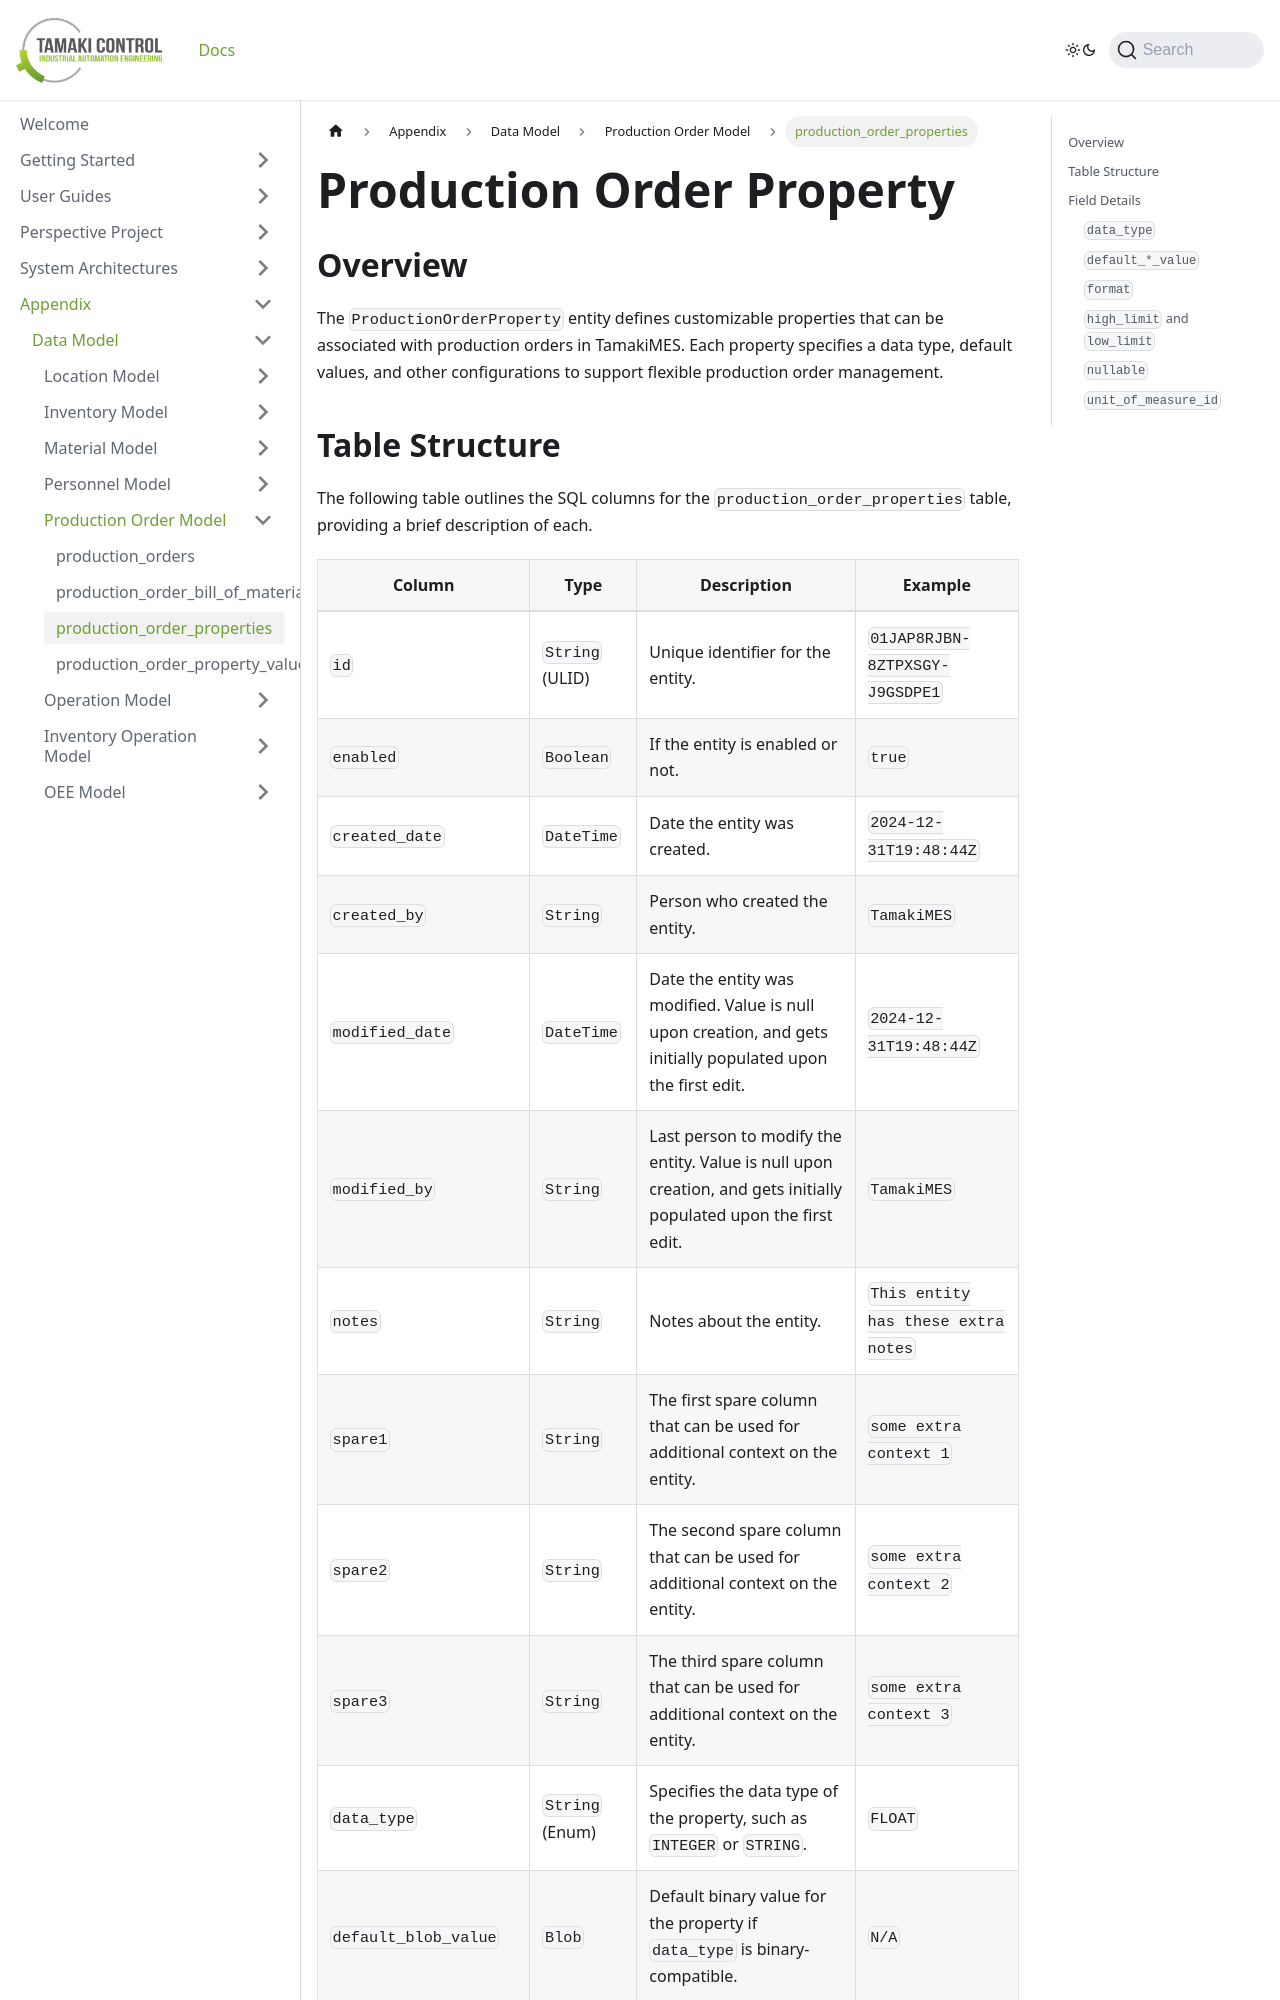

repository: TamakiControl/tamaki-mes-docs · page: docs/appendix/data-model/production-order-model/production-order-property/index.html · generator: docusaurus

---
sidebar_position: 3
title: "production_order_properties"
description: "Documentation for the production_order_properties table, detailing columns and constraints in the database schema."
---

# Production Order Property

## Overview

The `ProductionOrderProperty` entity defines customizable properties that can be associated with production orders in
TamakiMES. Each property specifies a data type, default values, and other configurations to support flexible production
order management.
